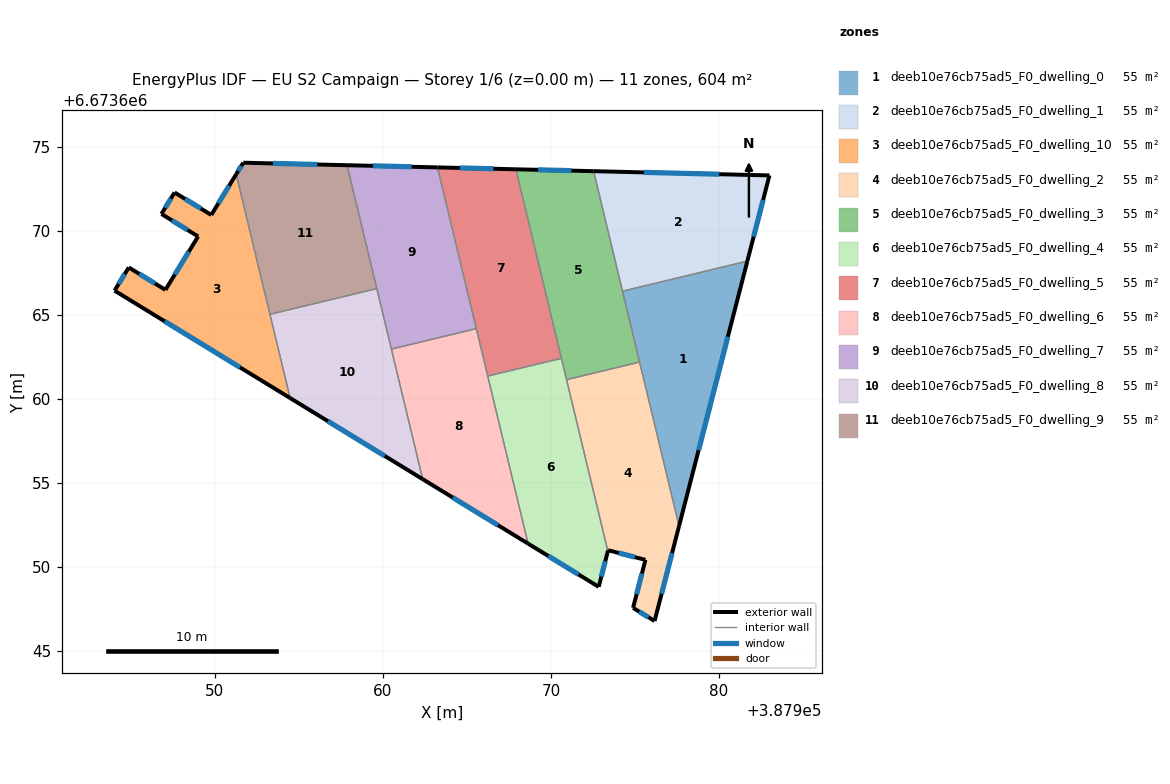
=== STOREY PLAN SPEC (per zone: floor XY polygon, exterior-wall plan segments, windows/doors) ===
zone 1: deeb10e76cb75ad5_F0_dwelling_0  (54.9 m²)
  floor: (387981.68, 6673668.20) (387977.62, 6673652.44) (387974.26, 6673666.41)
  exterior wall: (387977.62, 6673652.44) – (387981.68, 6673668.20)  [16.3 m]
    window: (387978.78, 6673656.94) – (387980.52, 6673663.70)  [9.0 m²]
  interior walls: 3
zone 2: deeb10e76cb75ad5_F0_dwelling_1  (54.9 m²)
  floor: (387983.00, 6673673.30) (387981.68, 6673668.20) (387974.26, 6673666.41) (387972.53, 6673673.55)
  exterior wall: (387981.68, 6673668.20) – (387983.00, 6673673.30)  [5.3 m]
    window: (387982.06, 6673669.66) – (387982.62, 6673671.84)  [2.9 m²]
  exterior wall: (387983.00, 6673673.30) – (387972.53, 6673673.55)  [10.5 m]
    window: (387980.01, 6673673.37) – (387975.52, 6673673.48)  [5.8 m²]
  interior walls: 2
zone 3: deeb10e76cb75ad5_F0_dwelling_10  (54.9 m²)
  floor: (387951.26, 6673673.37) (387954.47, 6673660.05) (387944.02, 6673666.44) (387944.87, 6673667.82) (387947.05, 6673666.49) (387949.00, 6673669.67) (387946.81, 6673671.01) (387947.60, 6673672.29) (387949.78, 6673670.95)
  exterior wall: (387949.00, 6673669.67) – (387947.05, 6673666.49)  [3.7 m]
    window: (387948.44, 6673668.76) – (387947.61, 6673667.40)  [2.1 m²]
  exterior wall: (387946.81, 6673671.01) – (387949.00, 6673669.67)  [2.6 m]
    window: (387947.44, 6673670.62) – (387948.37, 6673670.05)  [1.4 m²]
  exterior wall: (387947.60, 6673672.29) – (387946.81, 6673671.01)  [1.5 m]
    window: (387947.37, 6673671.92) – (387947.04, 6673671.37)  [0.8 m²]
  exterior wall: (387949.78, 6673670.95) – (387947.60, 6673672.29)  [2.6 m]
    window: (387949.16, 6673671.33) – (387948.22, 6673671.90)  [1.4 m²]
  exterior wall: (387951.26, 6673673.37) – (387949.78, 6673670.95)  [2.8 m]
    window: (387950.84, 6673672.68) – (387950.20, 6673671.64)  [1.6 m²]
  exterior wall: (387944.02, 6673666.44) – (387954.47, 6673660.05)  [12.2 m]
    window: (387947.01, 6673664.62) – (387951.49, 6673661.88)  [6.7 m²]
  exterior wall: (387944.87, 6673667.82) – (387944.02, 6673666.44)  [1.6 m]
    window: (387944.63, 6673667.43) – (387944.27, 6673666.84)  [0.9 m²]
  exterior wall: (387947.05, 6673666.49) – (387944.87, 6673667.82)  [2.6 m]
    window: (387946.43, 6673666.87) – (387945.49, 6673667.44)  [1.4 m²]
  interior walls: 2
zone 4: deeb10e76cb75ad5_F0_dwelling_2  (54.9 m²)
  floor: (387975.27, 6673662.19) (387977.62, 6673652.44) (387976.16, 6673646.78) (387974.88, 6673647.56) (387975.62, 6673650.42) (387973.40, 6673650.99) (387973.38, 6673650.94) (387970.92, 6673661.14)
  exterior wall: (387974.88, 6673647.56) – (387976.16, 6673646.78)  [1.5 m]
    window: (387975.25, 6673647.34) – (387975.80, 6673647.00)  [0.8 m²]
  exterior wall: (387975.62, 6673650.42) – (387974.88, 6673647.56)  [2.9 m]
    window: (387975.41, 6673649.60) – (387975.09, 6673648.38)  [1.6 m²]
  exterior wall: (387973.40, 6673650.99) – (387975.62, 6673650.42)  [2.3 m]
    window: (387974.03, 6673650.83) – (387974.98, 6673650.58)  [1.3 m²]
  exterior wall: (387973.38, 6673650.94) – (387973.40, 6673650.99)  [0.1 m]
  exterior wall: (387976.16, 6673646.78) – (387977.62, 6673652.44)  [5.8 m]
    window: (387976.58, 6673648.40) – (387977.20, 6673650.82)  [3.2 m²]
  interior walls: 3
zone 5: deeb10e76cb75ad5_F0_dwelling_3  (54.9 m²)
  floor: (387972.53, 6673673.55) (387975.27, 6673662.19) (387970.92, 6673661.14) (387967.91, 6673673.67)
  exterior wall: (387972.53, 6673673.55) – (387967.91, 6673673.67)  [4.6 m]
    window: (387971.21, 6673673.58) – (387969.23, 6673673.63)  [2.5 m²]
  interior walls: 5
zone 6: deeb10e76cb75ad5_F0_dwelling_4  (54.9 m²)
  floor: (387970.62, 6673662.41) (387973.38, 6673650.94) (387972.84, 6673648.82) (387968.64, 6673651.39) (387966.23, 6673661.36)
  exterior wall: (387968.64, 6673651.39) – (387972.84, 6673648.82)  [4.9 m]
    window: (387969.84, 6673650.65) – (387971.64, 6673649.55)  [2.7 m²]
  exterior wall: (387972.84, 6673648.82) – (387973.38, 6673650.94)  [2.2 m]
    window: (387972.99, 6673649.42) – (387973.23, 6673650.33)  [1.2 m²]
  interior walls: 4
zone 7: deeb10e76cb75ad5_F0_dwelling_5  (54.9 m²)
  floor: (387967.91, 6673673.67) (387970.62, 6673662.41) (387966.23, 6673661.36) (387963.24, 6673673.78)
  exterior wall: (387967.91, 6673673.67) – (387963.24, 6673673.78)  [4.7 m]
    window: (387966.57, 6673673.70) – (387964.58, 6673673.75)  [2.6 m²]
  interior walls: 4
zone 8: deeb10e76cb75ad5_F0_dwelling_6  (54.9 m²)
  floor: (387965.55, 6673664.18) (387968.64, 6673651.39) (387962.36, 6673655.22) (387960.50, 6673662.96)
  exterior wall: (387962.36, 6673655.22) – (387968.64, 6673651.39)  [7.4 m]
    window: (387964.16, 6673654.13) – (387966.84, 6673652.48)  [4.1 m²]
  interior walls: 4
zone 9: deeb10e76cb75ad5_F0_dwelling_7  (54.9 m²)
  floor: (387963.24, 6673673.78) (387965.55, 6673664.18) (387960.50, 6673662.96) (387957.86, 6673673.91)
  exterior wall: (387963.24, 6673673.78) – (387957.86, 6673673.91)  [5.4 m]
    window: (387961.70, 6673673.82) – (387959.40, 6673673.87)  [3.0 m²]
  interior walls: 4
zone 10: deeb10e76cb75ad5_F0_dwelling_8  (54.9 m²)
  floor: (387959.63, 6673666.57) (387962.36, 6673655.22) (387954.47, 6673660.05) (387953.27, 6673665.03)
  exterior wall: (387954.47, 6673660.05) – (387962.36, 6673655.22)  [9.3 m]
    window: (387956.73, 6673658.67) – (387960.11, 6673656.60)  [5.1 m²]
  interior walls: 4
zone 11: deeb10e76cb75ad5_F0_dwelling_9  (54.9 m²)
  floor: (387957.86, 6673673.91) (387959.63, 6673666.57) (387953.27, 6673665.03) (387951.26, 6673673.37) (387951.68, 6673674.06)
  exterior wall: (387951.68, 6673674.06) – (387951.26, 6673673.37)  [0.8 m]
    window: (387951.56, 6673673.86) – (387951.38, 6673673.57)  [0.4 m²]
  exterior wall: (387957.86, 6673673.91) – (387951.68, 6673674.06)  [6.2 m]
    window: (387956.10, 6673673.95) – (387953.45, 6673674.02)  [3.4 m²]
  interior walls: 3

=== DERIVED (storey summary) ===
Building: EU S2 Campaign
Storey: 1 of 6  (floor level z = 0.00 m)
Storey gross floor area: 604.1 m²
Zones on this storey: 11
  - deeb10e76cb75ad5_F0_dwelling_0: floor 54.9 m²; exterior wall 16.3 m (48.8 m²); 1 window(s) 9.0 m²; WWR 18.4%
  - deeb10e76cb75ad5_F0_dwelling_1: floor 54.9 m²; exterior wall 15.7 m (47.2 m²); 2 window(s) 8.7 m²; WWR 18.4%
  - deeb10e76cb75ad5_F0_dwelling_10: floor 54.9 m²; exterior wall 29.6 m (88.8 m²); 8 window(s) 16.3 m²; WWR 18.4%
  - deeb10e76cb75ad5_F0_dwelling_2: floor 54.9 m²; exterior wall 12.6 m (37.9 m²); 4 window(s) 6.9 m²; WWR 18.3%
  - deeb10e76cb75ad5_F0_dwelling_3: floor 54.9 m²; exterior wall 4.6 m (13.9 m²); 1 window(s) 2.5 m²; WWR 18.4%
  - deeb10e76cb75ad5_F0_dwelling_4: floor 54.9 m²; exterior wall 7.1 m (21.3 m²); 2 window(s) 3.9 m²; WWR 18.4%
  - deeb10e76cb75ad5_F0_dwelling_5: floor 54.9 m²; exterior wall 4.7 m (14.0 m²); 1 window(s) 2.6 m²; WWR 18.4%
  - deeb10e76cb75ad5_F0_dwelling_6: floor 54.9 m²; exterior wall 7.4 m (22.1 m²); 1 window(s) 4.1 m²; WWR 18.4%
  - deeb10e76cb75ad5_F0_dwelling_7: floor 54.9 m²; exterior wall 5.4 m (16.1 m²); 1 window(s) 3.0 m²; WWR 18.4%
  - deeb10e76cb75ad5_F0_dwelling_8: floor 54.9 m²; exterior wall 9.3 m (27.8 m²); 1 window(s) 5.1 m²; WWR 18.4%
  - deeb10e76cb75ad5_F0_dwelling_9: floor 54.9 m²; exterior wall 7.0 m (21.0 m²); 2 window(s) 3.8 m²; WWR 18.4%
Zone adjacency (shared interzone walls):
  - deeb10e76cb75ad5_F0_dwelling_0 ↔ deeb10e76cb75ad5_F0_dwelling_1
  - deeb10e76cb75ad5_F0_dwelling_0 ↔ deeb10e76cb75ad5_F0_dwelling_2
  - deeb10e76cb75ad5_F0_dwelling_0 ↔ deeb10e76cb75ad5_F0_dwelling_3
  - deeb10e76cb75ad5_F0_dwelling_1 ↔ deeb10e76cb75ad5_F0_dwelling_3
  - deeb10e76cb75ad5_F0_dwelling_10 ↔ deeb10e76cb75ad5_F0_dwelling_8
  - deeb10e76cb75ad5_F0_dwelling_10 ↔ deeb10e76cb75ad5_F0_dwelling_9
  - deeb10e76cb75ad5_F0_dwelling_2 ↔ deeb10e76cb75ad5_F0_dwelling_3
  - deeb10e76cb75ad5_F0_dwelling_2 ↔ deeb10e76cb75ad5_F0_dwelling_4
  - deeb10e76cb75ad5_F0_dwelling_3 ↔ deeb10e76cb75ad5_F0_dwelling_4
  - deeb10e76cb75ad5_F0_dwelling_3 ↔ deeb10e76cb75ad5_F0_dwelling_5
  - deeb10e76cb75ad5_F0_dwelling_4 ↔ deeb10e76cb75ad5_F0_dwelling_5
  - deeb10e76cb75ad5_F0_dwelling_4 ↔ deeb10e76cb75ad5_F0_dwelling_6
  - deeb10e76cb75ad5_F0_dwelling_5 ↔ deeb10e76cb75ad5_F0_dwelling_6
  - deeb10e76cb75ad5_F0_dwelling_5 ↔ deeb10e76cb75ad5_F0_dwelling_7
  - deeb10e76cb75ad5_F0_dwelling_6 ↔ deeb10e76cb75ad5_F0_dwelling_7
  - deeb10e76cb75ad5_F0_dwelling_6 ↔ deeb10e76cb75ad5_F0_dwelling_8
  - deeb10e76cb75ad5_F0_dwelling_7 ↔ deeb10e76cb75ad5_F0_dwelling_8
  - deeb10e76cb75ad5_F0_dwelling_7 ↔ deeb10e76cb75ad5_F0_dwelling_9
  - deeb10e76cb75ad5_F0_dwelling_8 ↔ deeb10e76cb75ad5_F0_dwelling_9